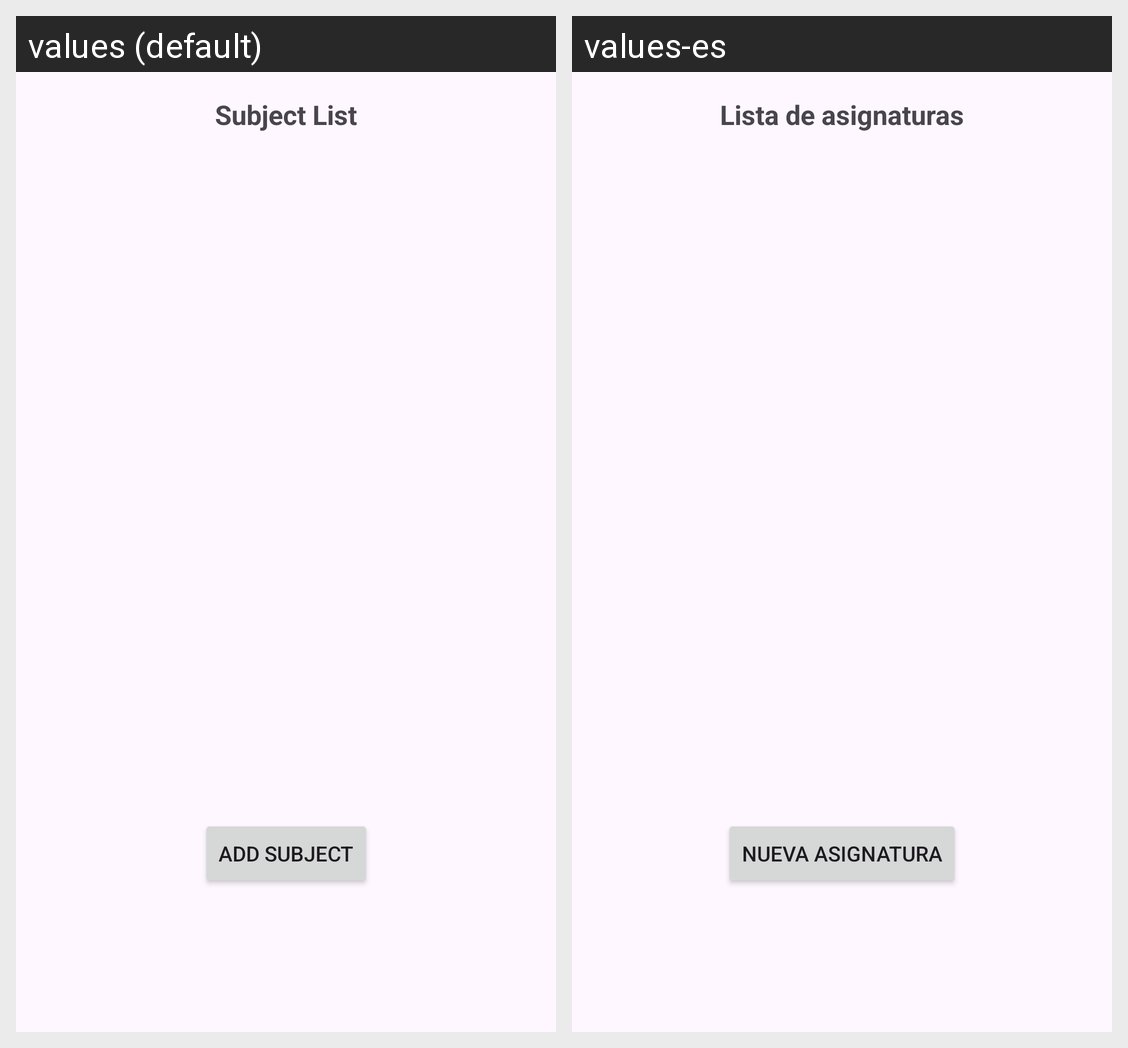

Strings drawn on this Android screen and how each of the app's shown locales translates them:
Android screen res/layout/fragment_subject_list.xml rendered under 2 locales, left to right: values (default), values-es. Device: Nexus 5 (rendered at 1080×1920; each locale shown at half size, 540×960, under a caption strip naming it); theme Theme.Planit.
Strings drawn on this screen, with the default value and each locale's value (text and hints the layout hard-codes, and strings that could not be matched under every locale, appear in the picture but are not listed):

subject_list_title
  values: Subject List
  values-es: Lista de asignaturas

add_subject_button
  values: Add Subject
  values-es: Nueva asignatura
